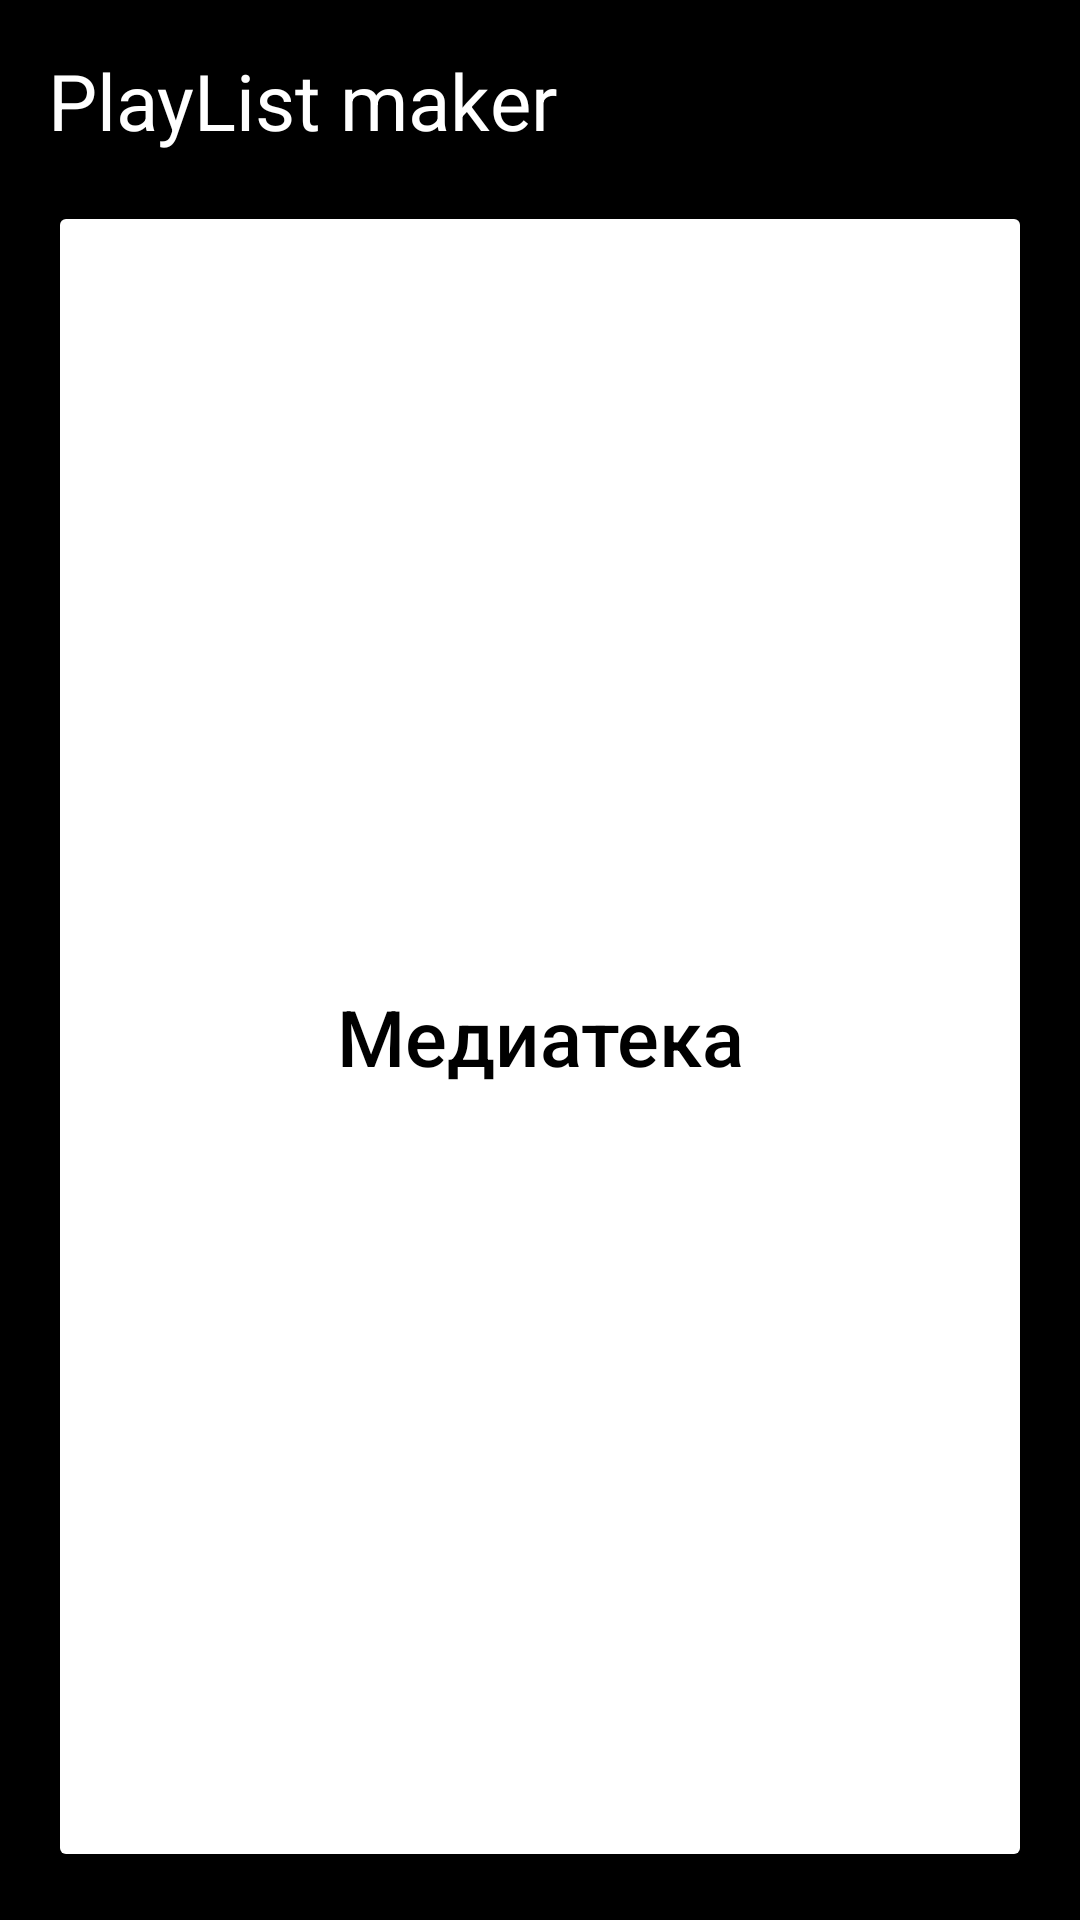

Layout XML and referenced resources for this Android screen:
<!-- AndroidManifest.xml: application theme Theme.PlaylistMaker -->
<!-- res/layout/activity_media.xml -->
<?xml version="1.0" encoding="utf-8"?>
<LinearLayout xmlns:android="http://schemas.android.com/apk/res/android"
    xmlns:app="http://schemas.android.com/apk/res-auto"
    android:layout_width="match_parent"
    android:layout_height="match_parent"
    android:background="@color/black"
    android:orientation="vertical"
    android:padding="@dimen/hight">

    <TextView
            android:layout_width="wrap_content"
            android:layout_height="wrap_content"
            android:layout_gravity="start"
            android:text="@string/title"
            android:textColor="@color/white"
            android:textSize="@dimen/text"/>

    <LinearLayout
        android:layout_width="match_parent"
        android:layout_height="match_parent"
        android:layout_marginTop="@dimen/hight"
        android:orientation="vertical">

        <Button

            android:id="@+id/buttonMediaBack"
            android:layout_width="match_parent"
            android:layout_height="match_parent"
            android:layout_gravity="center"
            app:cornerRadius="@dimen/rad"
            android:textAllCaps = "false"
            android:text="@string/media_play_list"
            android:textSize="@dimen/text"
            android:textColor="@color/black"
            android:backgroundTint="@color/white"
            app:iconGravity="textStart"
            app:iconTint="@color/black"
            app:icon="@drawable/light_mode_media"/>
    </LinearLayout>
</LinearLayout>
<!-- resources referenced by this layout -->
<resources>
  <color name="black">#FF000000</color>
  <color name="white">#FFFFFFFF</color>
  <dimen name="hight">16dp</dimen>
  <dimen name="rad">16dp</dimen>
  <dimen name="text">26sp</dimen>
  <string name="media_play_list">Медиатека</string>
  <string name="title">PlayList maker</string>
  <style name="Theme.PlaylistMaker" parent="Base.Theme.PlaylistMaker" />
  <style name="Base.Theme.PlaylistMaker" parent="Theme.Material3.DayNight.NoActionBar">
          
          <item name="colorPrimary">@color/graund</item>
          <item name="colorPrimaryVariant">@color/white</item>
          <item name="colorOnPrimary">@color/black</item>
          
          <item name="colorSecondary">@color/grey</item>
          <item name="colorSecondaryVariant">@color/white</item>
          <item name="colorOnSecondary">@color/darckgrey</item>
          
          <item name="android:statusBarColor">?attr/colorPrimaryVariant</item>
          
      </style>
  <color name="graund">#3772E7</color>
</resources>
